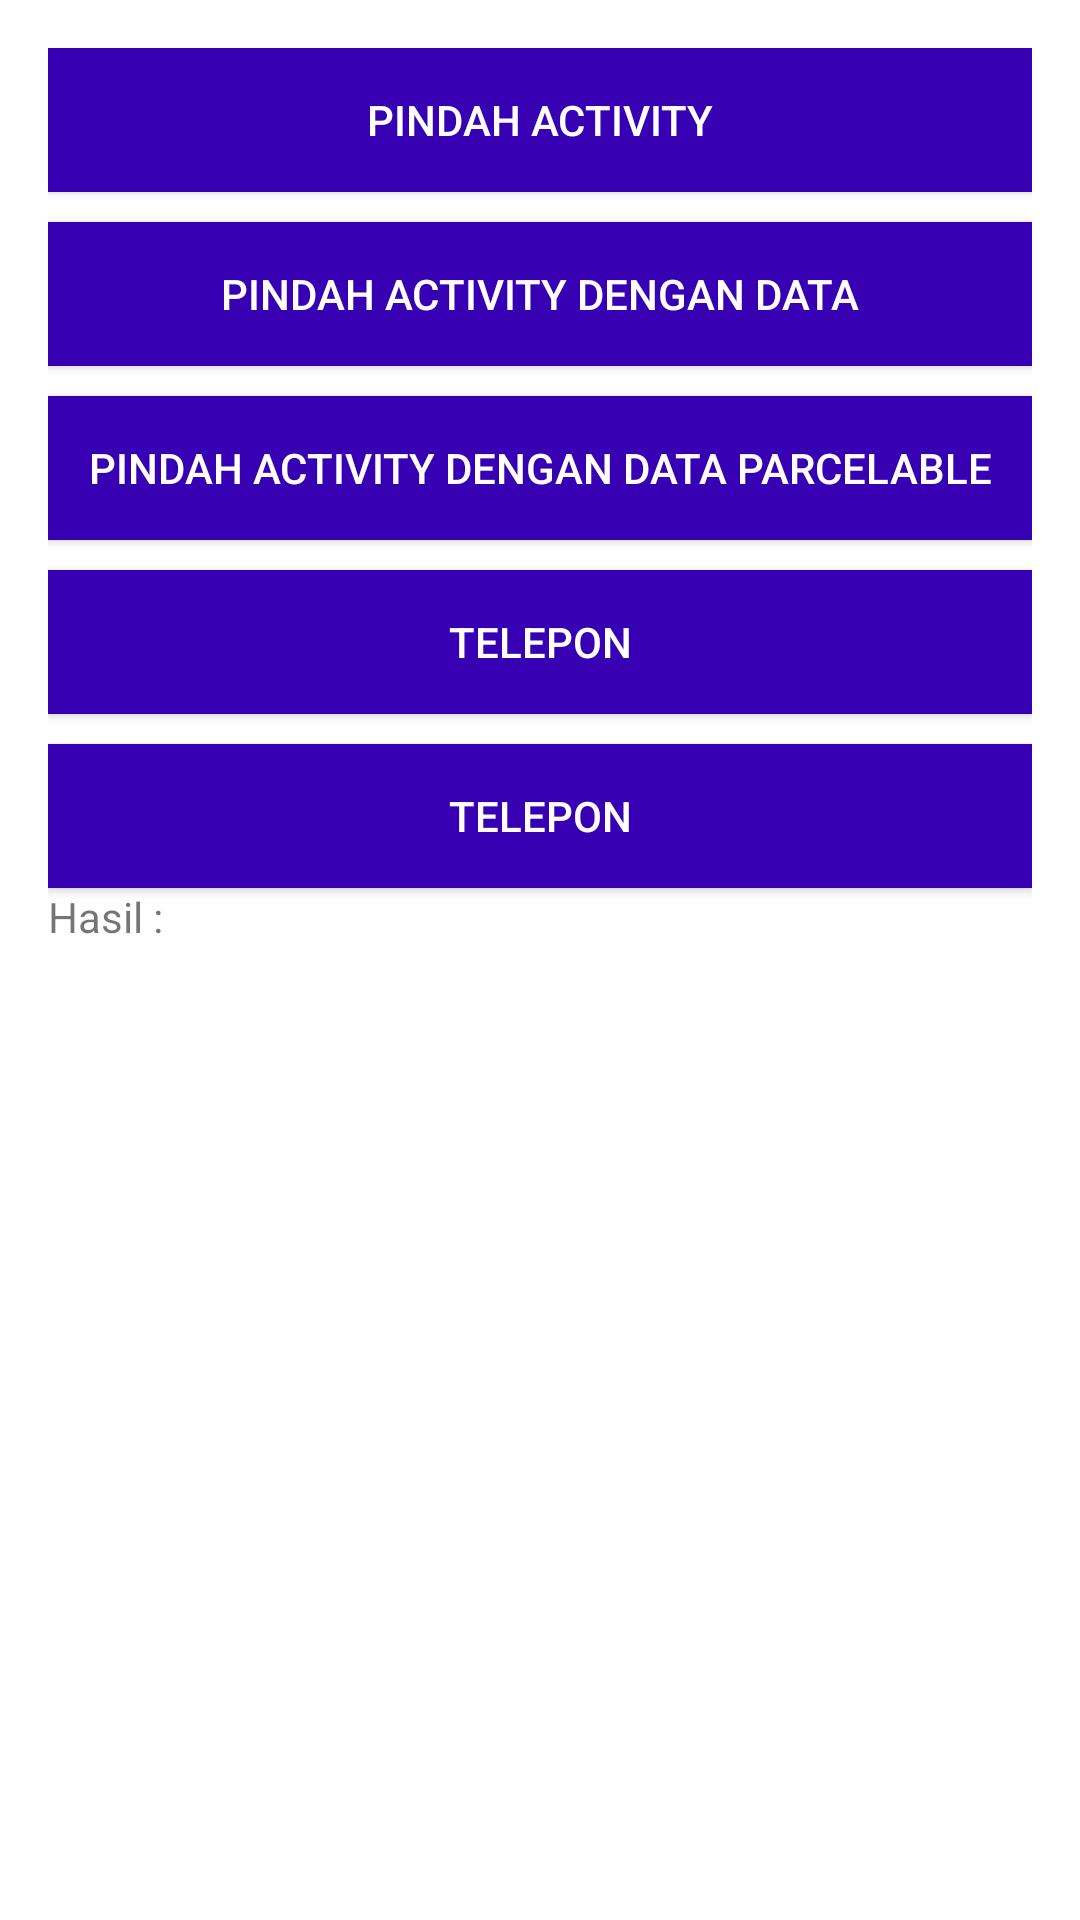

Layout XML and referenced resources for this Android screen:
<!-- AndroidManifest.xml: application theme Theme.MoveActivity -->
<!-- res/layout/activity_main.xml -->
<?xml version="1.0" encoding="utf-8"?>
<LinearLayout xmlns:android="http://schemas.android.com/apk/res/android"
    xmlns:app="http://schemas.android.com/apk/res-auto"
    xmlns:tools="http://schemas.android.com/tools"
    android:layout_width="match_parent"
    android:layout_height="match_parent"
    android:padding="16dp"
    android:orientation="vertical"
    tools:context=".MainActivity">

    <Button
        android:background="@color/purple_700"
        android:layout_width="match_parent"
        android:layout_height="wrap_content"
        android:textColor="#FFF"
        android:text="Pindah Activity"
        android:id="@+id/move_activity"/>

    <Button
        android:background="@color/purple_700"
        android:layout_width="match_parent"
        android:layout_height="wrap_content"
        android:textColor="#FFF"
        android:layout_marginTop="10dp"
        android:text="Pindah Activity Dengan Data"
        android:id="@+id/move_activity_data"/>

    <Button
        android:background="@color/purple_700"
        android:layout_width="match_parent"
        android:layout_height="wrap_content"
        android:textColor="#FFF"
        android:layout_marginTop="10dp"
        android:text="Pindah Activity Dengan Data Parcelable"
        android:id="@+id/move_activity_data_parcelable"/>

    <Button
        android:background="@color/purple_700"
        android:layout_width="match_parent"
        android:layout_height="wrap_content"
        android:textColor="#FFF"
        android:layout_marginTop="10dp"
        android:text="Telepon"
        android:id="@+id/dial_number"/>

    <Button
        android:background="@color/purple_700"
        android:layout_width="match_parent"
        android:layout_height="wrap_content"
        android:textColor="#FFF"
        android:layout_marginTop="10dp"
        android:text="Telepon"
        android:id="@+id/move_for_result"/>

    <TextView
        android:id="@+id/hasil"
        android:text="Hasil : "
        android:layout_width="match_parent"
        android:layout_height="wrap_content"/>


</LinearLayout>
<!-- resources referenced by this layout -->
<resources>
  <style name="Theme.MoveActivity" parent="Theme.MaterialComponents.DayNight.DarkActionBar">
          
          <item name="colorPrimary">@color/purple_500</item>
          <item name="colorPrimaryVariant">@color/purple_700</item>
          <item name="colorOnPrimary">@color/white</item>
          
          <item name="colorSecondary">@color/teal_200</item>
          <item name="colorSecondaryVariant">@color/teal_700</item>
          <item name="colorOnSecondary">@color/black</item>
          
          <item name="android:statusBarColor" tools:targetApi="l">?attr/colorPrimaryVariant</item>
          
      </style>
  <!-- not gathered from this repository: default colours our renderer supplied (Android Studio template values) -->
  <color name="purple_500">#FF6200EE</color>
  <color name="purple_700">#FF3700B3</color>
  <color name="teal_200">#FF03DAC5</color>
  <color name="teal_700">#FF018786</color>
  <color name="black">#FF000000</color>
  <color name="white">#FFFFFFFF</color>
</resources>
